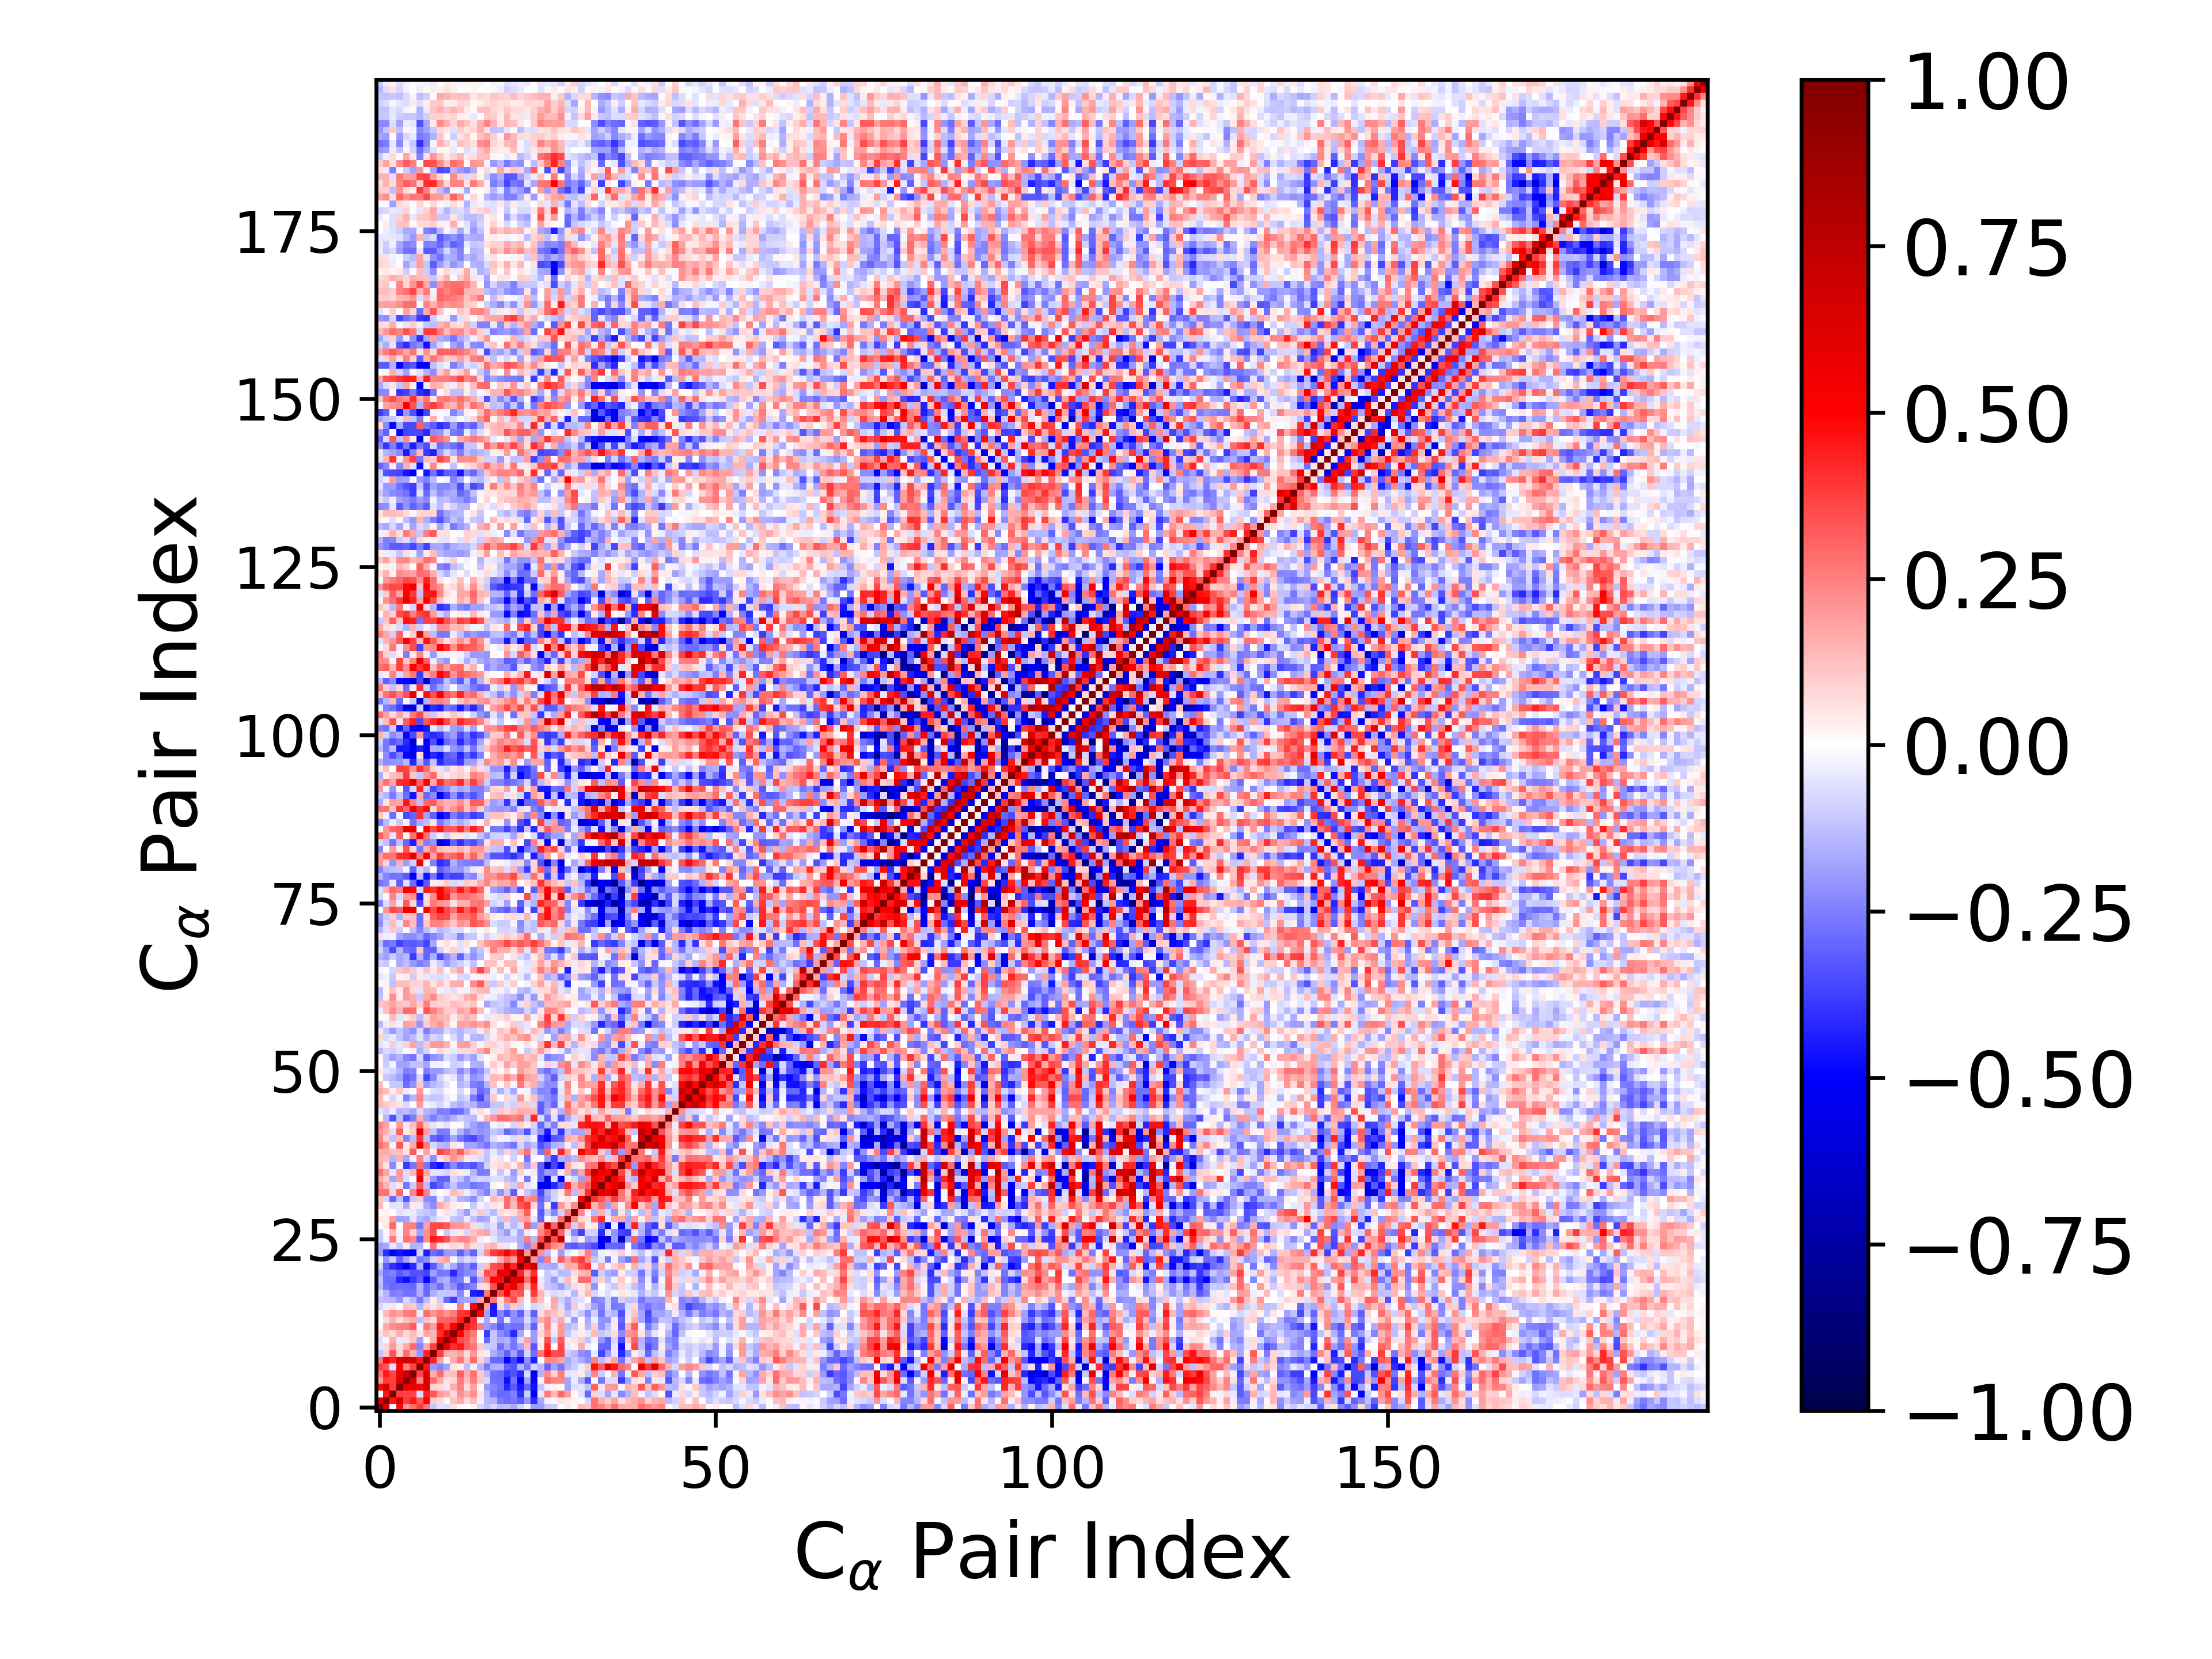

The data file committed next to this chart (first rows):
1.000000000000000000e+00, 6.272878609902796665e-01, -1.513500334468467941e-02, 4.892234416602808111e-01, 2.097845570055032471e-01, 2.782345284652726902e-01, 3.797578748535027082e-01, 2.715179938412731753e-01, -1.129076938384894341e-01, -6.032488543577926854e-02, -6.720520042701304264e-02, 5.985014420116700762e-02, 1.544038609723448474e-02, 4.971217406437594298e-04, 1.722031269806541948e-02, -8.060156148975307355e-02, -1.300016484828959151e-01, -8.565024623205558241e-02, -1.399068498061835364e-01, -1.230532786129875794e-01, -1.653961378736859833e-01, -9.175742612952297872e-02, -2.995209212941550569e-02, -1.877059670785690138e-01
6.272878609902796665e-01, 1.000000000000000000e+00, 4.559088129242991894e-01, 6.558054378727569134e-01, 3.763257340680851160e-01, 4.454590458158509403e-01, 3.210706268634495597e-01, 5.022835012980404468e-01, 9.427093401807175310e-02, 7.799606401664595234e-02, -1.078138954502342456e-02, 1.241185264087353995e-01, 1.705974782909019105e-01, 6.445780956340045609e-02, 1.399720335449313457e-01, -3.399843561941456177e-02, -1.345607523441017528e-01, -1.459190657825138737e-01, -2.634066059956661765e-01, -2.890100407213117006e-01, -2.703958088771463153e-01, -3.179485391893427937e-01, -2.046711002354557607e-01, -4.078795818171890297e-01
-1.513500334468467941e-02, 4.559088129242991894e-01, 1.000000000000000000e+00, 3.774961746082532987e-01, 3.716209830675936132e-01, 3.637493942641207845e-01, -6.329736726468454533e-02, 4.428103028483039716e-01, 3.358139716786032181e-01, 1.985118039686745162e-01, 1.615932311409979116e-01, 7.225253981017824845e-02, 2.215521670357348261e-01, 1.506029196131951076e-01, 2.182701661879102029e-01, 4.721108770466959231e-02, -1.422058992134626332e-01, -2.516501207556720576e-01, -2.914838643145259978e-01, -2.890412881612735019e-01, -2.465366312054339260e-01, -4.083040751649129052e-01, -1.012630199911542656e-01, -4.988737990446341919e-01
4.892234416602808111e-01, 6.558054378727569134e-01, 3.774961746082532987e-01, 1.000000000000000000e+00, 5.955259978521162401e-01, 5.574565879058294149e-01, 5.141122934846641401e-01, 6.406910296776011648e-01, 9.046739326371092127e-02, 7.095424493623236906e-02, -4.397051517307932339e-02, 1.594874215096506453e-01, 2.422019639125970458e-01, 6.351842937703036651e-02, 1.774006516139501055e-01, 8.412160148665781198e-03, -2.047480510720932345e-01, -2.392319367744604741e-01, -2.809720904521452733e-01, -4.266097982465072991e-01, -3.221065467314124242e-01, -4.488863814571051325e-01, -2.943404525114025616e-01, -4.665868925640359044e-01
2.097845570055032471e-01, 3.763257340680851160e-01, 3.716209830675936132e-01, 5.955259978521162401e-01, 1.000000000000000000e+00, 6.886094389114717496e-01, 2.353172916190623409e-01, 6.592169369707342463e-01, 2.853436719523152476e-01, 1.688710775870670699e-01, 5.617235812329419986e-02, 8.135929936983092581e-02, 2.513728711781514913e-01, 1.270092635240440138e-01, 2.523816011186195696e-01, 1.220910549148688240e-01, -7.191196336056983329e-02, -2.749681105633516864e-01, -2.835236040643262512e-01, -4.713497737966132473e-01, -2.742680438556829303e-01, -5.104442539802843681e-01, -1.733038458652081115e-01, -4.849978668079834576e-01
2.782345284652726902e-01, 4.454590458158509403e-01, 3.637493942641207845e-01, 5.574565879058294149e-01, 6.886094389114717496e-01, 1.000000000000000000e+00, 3.633609684621051383e-01, 6.486613563426505413e-01, 1.546343354004041382e-01, 2.872201018926791027e-01, 1.163485959424174765e-01, 1.310242243262699224e-01, 3.150158043713117695e-01, 1.610795831113287779e-01, 2.661126693805201393e-01, 1.079995553815483594e-01, -1.392462760705641678e-01, -2.760609716248346168e-01, -3.045322255339761863e-01, -3.860357895829157338e-01, -3.412069418101403295e-01, -4.208329167132485726e-01, -7.308255977092247002e-02, -5.372832056570067127e-01
3.797578748535027082e-01, 3.210706268634495597e-01, -6.329736726468454533e-02, 5.141122934846641401e-01, 2.353172916190623409e-01, 3.633609684621051383e-01, 1.000000000000000000e+00, 4.606423587180181189e-01, -1.969605839150276594e-01, -2.351546761720993139e-01, -1.864396301031382708e-01, 5.569387261584012039e-02, -2.617325394637362232e-02, -1.293911115167881987e-01, -3.382554946601930290e-02, -1.471958014489850308e-01, -2.641642377437196654e-01, -1.596614142205820541e-01, -1.508277394153509365e-01, -3.077966546220567978e-01, -3.346124060085100549e-01, -1.557326461894049663e-01, -2.618119935597434944e-01, -8.308839980195492636e-02
2.715179938412731753e-01, 5.022835012980404468e-01, 4.428103028483039716e-01, 6.406910296776011648e-01, 6.592169369707342463e-01, 6.486613563426505413e-01, 4.606423587180181189e-01, 1.000000000000000000e+00, 4.308187631482565116e-01, 1.690577514429748851e-01, -1.041697383484897982e-03, 1.666714096659028532e-01, 2.725279956872042608e-01, 1.146916878726827183e-01, 2.862036820232185530e-01, 8.892784294209048201e-02, -1.265667135493276085e-01, -2.917755064164372913e-01, -2.944879418733719056e-01, -4.900081528856341517e-01, -3.748227304792049464e-01, -4.842139276936894277e-01, -2.249637025529367673e-01, -4.414698531812060178e-01
-1.129076938384894341e-01, 9.427093401807175310e-02, 3.358139716786032181e-01, 9.046739326371092127e-02, 2.853436719523152476e-01, 1.546343354004041382e-01, -1.969605839150276594e-01, 4.308187631482565116e-01, 1.000000000000000000e+00, 3.774171069454342331e-01, 1.620725041053173721e-01, 1.466132968469255338e-01, 1.884301357318887704e-01, 7.267421884634713003e-02, 2.041073377393719801e-01, 6.075286323062984578e-02, 4.185448691542083960e-02, -1.566427529408883079e-01, -2.184566787837722845e-01, -3.053943701785676867e-01, -1.856584168554040459e-01, -3.211208367497597194e-01, -8.449890453803510226e-02, -2.831314611617087307e-01
-6.032488543577926854e-02, 7.799606401664595234e-02, 1.985118039686745162e-01, 7.095424493623236906e-02, 1.688710775870670699e-01, 2.872201018926791027e-01, -2.351546761720993139e-01, 1.690577514429748851e-01, 3.774171069454342331e-01, 1.000000000000000000e+00, 5.747805618269200556e-01, 4.092854511222222547e-01, 4.516454661951416760e-01, 3.106251995819587219e-01, 2.685761664967516449e-01, 1.078759847375039688e-01, -9.582623731095514519e-02, -1.137210900649390788e-01, -2.859324014890237686e-01, -1.734471985558207474e-01, -2.690872654845956058e-01, -1.822300673928466952e-01, 1.312882222279282418e-01, -3.247955804451388984e-01
-6.720520042701304264e-02, -1.078138954502342456e-02, 1.615932311409979116e-01, -4.397051517307932339e-02, 5.617235812329419986e-02, 1.163485959424174765e-01, -1.864396301031382708e-01, -1.041697383484897982e-03, 1.620725041053173721e-01, 5.747805618269200556e-01, 1.000000000000000000e+00, 5.786315654268089359e-01, 3.511957100016536715e-01, 3.081816527252511095e-01, 2.175579764237582647e-01, 1.434407381478586783e-02, -2.929605993329075231e-01, -1.136447141942746736e-01, -1.695216131356197531e-01, -1.537125178413968063e-01, -2.642513210062689688e-01, -7.048869149746604668e-02, 1.808038980650375216e-01, -2.008067488630142505e-01
5.985014420116700762e-02, 1.241185264087353995e-01, 7.225253981017824845e-02, 1.594874215096506453e-01, 8.135929936983092581e-02, 1.310242243262699224e-01, 5.569387261584012039e-02, 1.666714096659028532e-01, 1.466132968469255338e-01, 4.092854511222222547e-01, 5.786315654268089359e-01, 1.000000000000000000e+00, 4.978742074889755953e-01, 3.312774330584216664e-01, 2.622005235501105314e-01, 3.139013064482261504e-03, -3.803717935177704512e-01, -1.168563357750576626e-01, -2.237837495164821111e-01, -2.747790967010576013e-01, -4.186921139389683799e-01, -1.691658683204333991e-01, -1.210248750482880928e-02, -1.896326360470329819e-01
1.544038609723448474e-02, 1.705974782909019105e-01, 2.215521670357348261e-01, 2.422019639125970458e-01, 2.513728711781514913e-01, 3.150158043713117695e-01, -2.617325394637362232e-02, 2.725279956872042608e-01, 1.884301357318887704e-01, 4.516454661951416760e-01, 3.511957100016536715e-01, 4.978742074889755953e-01, 1.000000000000000000e+00, 4.436019077946574685e-01, 3.929608617564629980e-01, 2.514600673560346000e-01, -1.927877074326858897e-01, -2.382907464090585348e-01, -3.279206810795110560e-01, -2.511101046485726407e-01, -2.807560381205562727e-01, -2.804753250123588892e-01, -1.230106030209582590e-01, -3.062622252717455695e-01
4.971217406437594298e-04, 6.445780956340045609e-02, 1.506029196131951076e-01, 6.351842937703036651e-02, 1.270092635240440138e-01, 1.610795831113287779e-01, -1.293911115167881987e-01, 1.146916878726827183e-01, 7.267421884634713003e-02, 3.106251995819587219e-01, 3.081816527252511095e-01, 3.312774330584216664e-01, 4.436019077946574685e-01, 1.000000000000000000e+00, 4.101444886121658473e-01, -2.655407740384049808e-02, -1.659362173597389578e-01, -3.055003104624441981e-02, -2.730020239253408976e-01, -4.638785795574405096e-02, -2.305510354638335146e-01, -2.221699839035116419e-01, -6.953904264420693315e-02, -2.045771404885977918e-01
1.722031269806541948e-02, 1.399720335449313457e-01, 2.182701661879102029e-01, 1.774006516139501055e-01, 2.523816011186195696e-01, 2.661126693805201393e-01, -3.382554946601930290e-02, 2.862036820232185530e-01, 2.041073377393719801e-01, 2.685761664967516449e-01, 2.175579764237582647e-01, 2.622005235501105314e-01, 3.929608617564629980e-01, 4.101444886121658473e-01, 1.000000000000000000e+00, 5.057212171066575168e-01, -1.853748210322465895e-01, -4.416906075607158200e-01, -2.395000259454601599e-01, -3.336249220162647577e-01, -2.176948517176103270e-01, -3.111772303507522319e-01, -9.850485900449783283e-02, -3.060099326754111004e-01
-8.060156148975307355e-02, -3.399843561941456177e-02, 4.721108770466959231e-02, 8.412160148665781198e-03, 1.220910549148688240e-01, 1.079995553815483594e-01, -1.471958014489850308e-01, 8.892784294209048201e-02, 6.075286323062984578e-02, 1.078759847375039688e-01, 1.434407381478586783e-02, 3.139013064482261504e-03, 2.514600673560346000e-01, -2.655407740384049808e-02, 5.057212171066575168e-01, 1.000000000000000000e+00, 1.857483110886190003e-01, -4.541166039590948666e-01, 7.286740219890766590e-02, -1.554419460815779086e-01, 9.803539822111238811e-02, -9.835010183107396886e-02, -1.043500062690964555e-02, -7.932105014713113078e-02
-1.300016484828959151e-01, -1.345607523441017528e-01, -1.422058992134626332e-01, -2.047480510720932345e-01, -7.191196336056983329e-02, -1.392462760705641678e-01, -2.641642377437196654e-01, -1.265667135493276085e-01, 4.185448691542083960e-02, -9.582623731095514519e-02, -2.929605993329075231e-01, -3.803717935177704512e-01, -1.927877074326858897e-01, -1.659362173597389578e-01, -1.853748210322465895e-01, 1.857483110886190003e-01, 1.000000000000000000e+00, 2.632400091844718792e-01, 6.971592752208452537e-02, 2.431274366438801182e-01, 3.463720002323408820e-01, 1.280005110368088450e-01, -8.645144006031540290e-03, 2.205756912827425420e-01
-8.565024623205558241e-02, -1.459190657825138737e-01, -2.516501207556720576e-01, -2.392319367744604741e-01, -2.749681105633516864e-01, -2.760609716248346168e-01, -1.596614142205820541e-01, -2.917755064164372913e-01, -1.566427529408883079e-01, -1.137210900649390788e-01, -1.136447141942746736e-01, -1.168563357750576626e-01, -2.382907464090585348e-01, -3.055003104624441981e-02, -4.416906075607158200e-01, -4.541166039590948666e-01, 2.632400091844718792e-01, 1.000000000000000000e+00, 3.419589246422425899e-01, 4.904314125645359845e-01, 3.070521676471503758e-01, 3.400270226142860230e-01, 2.399586174310685757e-02, 3.784319447585361984e-01
-1.399068498061835364e-01, -2.634066059956661765e-01, -2.914838643145259978e-01, -2.809720904521452733e-01, -2.835236040643262512e-01, -3.045322255339761863e-01, -1.508277394153509365e-01, -2.944879418733719056e-01, -2.184566787837722845e-01, -2.859324014890237686e-01, -1.695216131356197531e-01, -2.237837495164821111e-01, -3.279206810795110560e-01, -2.730020239253408976e-01, -2.395000259454601599e-01, 7.286740219890766590e-02, 6.971592752208452537e-02, 3.419589246422425899e-01, 1.000000000000000000e+00, 4.732927904193834356e-01, 5.733150618517691699e-01, 3.738021642739469130e-01, 1.439240768444673968e-01, 4.215700776421235640e-01
-1.230532786129875794e-01, -2.890100407213117006e-01, -2.890412881612735019e-01, -4.266097982465072991e-01, -4.713497737966132473e-01, -3.860357895829157338e-01, -3.077966546220567978e-01, -4.900081528856341517e-01, -3.053943701785676867e-01, -1.734471985558207474e-01, -1.537125178413968063e-01, -2.747790967010576013e-01, -2.511101046485726407e-01, -4.638785795574405096e-02, -3.336249220162647577e-01, -1.554419460815779086e-01, 2.431274366438801182e-01, 4.904314125645359845e-01, 4.732927904193834356e-01, 1.000000000000000000e+00, 5.874789834334143146e-01, 6.435495687578911550e-01, 2.777337674584241523e-01, 4.989358384781689693e-01
-1.653961378736859833e-01, -2.703958088771463153e-01, -2.465366312054339260e-01, -3.221065467314124242e-01, -2.742680438556829303e-01, -3.412069418101403295e-01, -3.346124060085100549e-01, -3.748227304792049464e-01, -1.856584168554040459e-01, -2.690872654845956058e-01, -2.642513210062689688e-01, -4.186921139389683799e-01, -2.807560381205562727e-01, -2.305510354638335146e-01, -2.176948517176103270e-01, 9.803539822111238811e-02, 3.463720002323408820e-01, 3.070521676471503758e-01, 5.733150618517691699e-01, 5.874789834334143146e-01, 1.000000000000000000e+00, 4.246363324881146095e-01, 1.836795184576935636e-01, 4.117191702777864837e-01
-9.175742612952297872e-02, -3.179485391893427937e-01, -4.083040751649129052e-01, -4.488863814571051325e-01, -5.104442539802843681e-01, -4.208329167132485726e-01, -1.557326461894049663e-01, -4.842139276936894277e-01, -3.211208367497597194e-01, -1.822300673928466952e-01, -7.048869149746604668e-02, -1.691658683204333991e-01, -2.804753250123588892e-01, -2.221699839035116419e-01, -3.111772303507522319e-01, -9.835010183107396886e-02, 1.280005110368088450e-01, 3.400270226142860230e-01, 3.738021642739469130e-01, 6.435495687578911550e-01, 4.246363324881146095e-01, 1.000000000000000000e+00, 5.064144384347631922e-01, 7.068582236190774637e-01
-2.995209212941550569e-02, -2.046711002354557607e-01, -1.012630199911542656e-01, -2.943404525114025616e-01, -1.733038458652081115e-01, -7.308255977092247002e-02, -2.618119935597434944e-01, -2.249637025529367673e-01, -8.449890453803510226e-02, 1.312882222279282418e-01, 1.808038980650375216e-01, -1.210248750482880928e-02, -1.230106030209582590e-01, -6.953904264420693315e-02, -9.850485900449783283e-02, -1.043500062690964555e-02, -8.645144006031540290e-03, 2.399586174310685757e-02, 1.439240768444673968e-01, 2.777337674584241523e-01, 1.836795184576935636e-01, 5.064144384347631922e-01, 1.000000000000000000e+00, 2.091468574948966708e-01
-1.877059670785690138e-01, -4.078795818171890297e-01, -4.988737990446341919e-01, -4.665868925640359044e-01, -4.849978668079834576e-01, -5.372832056570067127e-01, -8.308839980195492636e-02, -4.414698531812060178e-01, -2.831314611617087307e-01, -3.247955804451388984e-01, -2.008067488630142505e-01, -1.896326360470329819e-01, -3.062622252717455695e-01, -2.045771404885977918e-01, -3.060099326754111004e-01, -7.932105014713113078e-02, 2.205756912827425420e-01, 3.784319447585361984e-01, 4.215700776421235640e-01, 4.989358384781689693e-01, 4.117191702777864837e-01, 7.068582236190774637e-01, 2.091468574948966708e-01, 1.000000000000000000e+00
-1.881374371649050525e-01, -1.645280815511674100e-01, -4.668763927485322651e-02, -1.144352407731010074e-01, 3.418273286099261787e-02, -1.541581348515739247e-01, -1.347553306431484854e-01, -6.936971770477845696e-03, 2.628073316186057551e-01, 5.041647567178847433e-02, 3.320313399839466828e-02, 8.491158386022085169e-02, 5.543443781034523843e-02, 1.579418789694293224e-01, 6.869491784446471461e-02, -5.713770018282746110e-02, 1.259185023130261205e-01, 1.451746400905992163e-01, 5.842478937964339092e-02, -4.300718699024667219e-02, -5.412415842116520895e-03, -1.513913399920146508e-01, -2.374929866023839098e-01, 2.142922857386990176e-01
-1.027038593993636895e-01, -2.628187991649273345e-02, 2.599416557987110354e-01, -2.870183226966974491e-02, 2.842918024685807676e-01, 2.299280351416362889e-01, -3.118805510955267035e-01, 2.285970021341633407e-01, 4.462285944624897471e-01, 4.087317251625015579e-01, 3.396588836865245264e-01, 1.944617960394086631e-01, 2.411228064740246479e-01, 2.292984609515280048e-01, 1.615108019208757184e-01, 4.490487340192505367e-02, 7.935520194365148919e-04, -4.085913010243144572e-02, -1.126988009060626433e-01, -1.032551733026715324e-01, -1.017849490413059721e-01, -1.569581904398968941e-01, 2.527080566192340116e-01, -1.402174886746584415e-01
-9.867753896232690780e-02, 2.227673608993915172e-02, 1.379922776339784496e-01, 2.937548397793976127e-02, 2.486081440138500076e-01, 9.344649857409299820e-02, -1.804649220595877512e-01, 2.199881448958405927e-01, 3.512729534027726475e-01, 5.912599520519167852e-03, -1.068821433482042421e-01, -4.175330006370572139e-02, 4.159879159667586451e-02, -8.101630469370348087e-02, 1.193458754522856435e-01, 1.577157900125414347e-01, 1.751457394024412695e-01, -7.796207564906730558e-02, -1.290737998833479117e-01, -1.990792231878950047e-01, -5.599548158660987845e-02, -1.758096827622737668e-01, -3.642979521617635552e-02, -4.442255466327879078e-03
1.444865025200358548e-03, 4.959818035186260715e-02, 2.909465718799793543e-01, 6.289248246091387606e-03, 2.414490356108999203e-01, 2.566104793425773023e-01, -2.724191941765585212e-01, 1.791727520745559077e-01, 3.537836329853694117e-01, 3.636309230862966313e-01, 3.241197864367051373e-01, 2.049990573686901740e-01, 1.999009734932296611e-01, 1.711424187527271212e-01, 7.265705120638829562e-02, -6.139419974723081541e-02, -8.656025537095909939e-02, -6.008208866320896568e-02, -1.898248379688241283e-01, -5.966251088400784802e-02, -1.377755654420926845e-01, -6.631212088067739430e-02, 3.126931534618006547e-01, -1.884002540834196493e-01
4.719911723651443874e-02, 3.449102837018718642e-02, 1.943679387235557887e-01, -1.861404516251765617e-01, -1.740150470847790787e-01, -5.297531396019202615e-02, -1.425732953143939719e-01, -1.644400879515671432e-01, -9.586629419961714693e-02, -4.630194966269409601e-02, 3.464362164459136584e-02, -1.167931017756745626e-01, -1.342921472292372131e-01, -3.842192744170091351e-02, -1.173165223158871007e-01, -1.828329025489084103e-01, -1.591220249619359761e-01, -3.328530446516054370e-02, -1.090555834405732144e-01, 1.400305488001128695e-01, -1.298206646982634216e-01, 1.707921575997949637e-01, 1.951258146665716953e-01, -4.549914848389133987e-02
1.143492942920593287e-02, 2.881761303965378607e-02, 3.409166811775680896e-03, -6.210442133024338118e-02, -3.334391068215972198e-02, -4.228918220684005358e-02, -9.893540741103062919e-02, -1.123240170432731333e-01, -1.342763998737142028e-01, 2.003552770878538197e-02, 5.603453668496687773e-02, -4.626441793074358849e-02, -1.054415465212633213e-01, -1.876422137900432274e-01, -5.168753199781100233e-02, 1.067530109685733419e-01, -7.174066032153111894e-02, -1.392933409842450065e-01, 7.480966884945501605e-02, 3.649042133843062585e-02, 6.515168838813338581e-02, 1.511193465764787969e-01, 3.136892955646533032e-01, 2.136130150014793096e-03
1.390639967159739976e-01, -2.218819935831930958e-03, -6.240653270844005035e-02, -4.755922522188309187e-02, -1.568981931018515186e-01, 4.051100205062473092e-02, -3.463006079017724032e-02, -1.576635132339439527e-01, -2.250445194758702860e-01, 1.709085172033045219e-01, 9.778629809571773301e-02, 3.819833759254809280e-02, 2.891981802040761995e-02, 3.344696021654202604e-03, -1.059438790895720767e-01, -2.771101696304759804e-02, -6.077925714924223288e-02, 4.736171476459518498e-02, 4.587796258095960117e-02, 2.883901981823362992e-01, 1.385570556888013061e-01, 3.282993884869200851e-01, 3.866744845511106421e-01, 7.139465468226818823e-02
1.152507072655775677e-01, -8.013904163094857924e-02, -2.914905792686219299e-01, -1.187803233468035652e-01, -3.358440361764839510e-01, -1.069263228010897820e-01, 1.090225721151164562e-01, -2.204626766772836977e-01, -2.348241025954637129e-01, -3.776945885934644698e-02, -1.195360433928120830e-01, -5.432243272147314894e-02, -1.416782478658796529e-01, -1.679791516647857474e-01, -2.219664698573303729e-01, -8.036406159095565993e-02, 1.587071973670972636e-03, 1.332281420568025287e-01, 9.801728769941998876e-02, 2.868348632438057488e-01, 1.705842671765477325e-01, 3.850348108246298140e-01, 2.205414927396205094e-01, 2.426694257051306147e-01
2.746504970511986499e-01, 2.795978785942663802e-01, 8.838083587069911484e-02, 3.012818894376383949e-01, 9.694778237975647250e-03, 2.421442627993487529e-01, 4.649355956201794982e-01, 2.489733490368575830e-01, -4.522520308945755102e-02, -7.591400782792479375e-04, -2.815574266843239720e-02, 1.329558837135379756e-01, 1.005152391925049626e-01, -3.477909703588163981e-02, -9.371736199945678025e-02, -1.768869108590629680e-01, -2.470903269331914398e-01, -8.095162627899227248e-02, -2.164859367040176952e-01, -1.061400738747910050e-01, -3.130613651804167175e-01, -3.104317650933402853e-02, -1.098161074689771866e-01, -1.676603121029685284e-01
2.402703934269342367e-01, 1.490397413063602738e-01, -6.785609405835554830e-02, 5.355506076471196891e-02, -2.667319381125338174e-01, -9.876848369745165612e-02, 3.214615234706335034e-01, -1.326697312879375756e-01, -3.661710765072677676e-01, -2.991526725670172193e-01, -2.053295385494478542e-01, -1.128381541201217975e-01, -2.144849103871516449e-01, -2.106101457249691389e-01, -2.701038500611014359e-01, -2.446132263327801259e-01, -2.238975579655620163e-01, -2.018150894829166819e-02, 7.047611331281755133e-03, 9.419988902783033025e-02, -9.881122837426378758e-02, 1.692127865878014226e-01, -5.073635834672971662e-02, -2.523813907754221889e-02
1.686930924264353204e-01, 9.521192631775420023e-02, -1.794534411248335237e-01, 1.949340718734978439e-01, -6.670078376238601503e-02, -1.786097258182826842e-03, 5.692843819850502696e-01, 9.748060330915818417e-02, -1.998714030982038925e-01, -3.059357999986515031e-01, -3.121483153398214583e-01, -8.300329652996765728e-02, -1.230199153529990402e-01, -2.172632703351967676e-01, -1.064756417741897221e-01, -7.824484749272704598e-02, -9.252540018683921841e-02, -6.257158000541122866e-02, -5.703653546568412253e-02, -1.314564802647462394e-01, -1.564576809146230318e-01, -2.302139709342157850e-02, -2.638211066806578908e-01, 2.268927152086372759e-02
2.783913423097945650e-01, 1.782353234583087531e-01, -3.958816624253358452e-02, 2.006819610536067500e-01, -6.589933452736868036e-02, 1.416290442137148609e-01, 4.489977734119129926e-01, 1.775917538316009459e-01, -5.137710234944031090e-02, -5.083646746827686497e-02, -7.948107416665595171e-02, 6.679409671335917453e-02, 4.162897475557655186e-02, -3.467954488447722722e-02, -1.440284404585145117e-01, -2.623352504660320106e-01, -2.515656785871344669e-01, -2.057772195922881811e-02, -1.043067829758325543e-01, -2.886719067757954546e-02, -1.883980110760515303e-01, 9.357157315307942924e-02, -1.664724227348062663e-02, -3.157427144013322251e-02
1.672405011601238722e-01, 5.916700352710431432e-02, -2.300377171282812772e-01, -1.750887609108698131e-02, -3.886185757421774523e-01, -2.690788612421245452e-01, 2.946454513096913863e-01, -2.708332870766577694e-01, -4.181683758750578961e-01, -4.637348638291733938e-01, -3.509749206309668024e-01, -2.292361938118880338e-01, -3.257253146971932911e-01, -3.045800212816408004e-01, -3.426433965525496617e-01, -2.570345426179399539e-01, -8.864347462921126630e-02, 5.003508941321981041e-02, 7.043336034708332083e-02, 1.041289229737483862e-01, 3.426036242959917127e-02, 1.480013377385783202e-01, -1.860293837694096120e-01, 9.517270185007252470e-02
1.534822248802242828e-01, 1.271573474492240785e-01, -1.445343430745945901e-01, 1.518079905515463957e-01, -1.768601744255436647e-01, -2.854149480803241934e-02, 2.448978103374934434e-01, -7.809431429724580931e-02, -2.247289595185741062e-01, 4.247897349036125481e-02, 1.167145739068152638e-01, 2.179455033239013906e-01, 1.425621206116572670e-01, 4.490881937671591800e-02, -4.233346460549140822e-02, -6.461086653237634037e-02, -1.240211913430844942e-01, 3.756705882592010354e-02, -5.052019824789710095e-02, -3.248266678068733194e-03, -8.788741567084523698e-02, 1.227470512971133056e-02, -2.714790451098648139e-01, 2.110229562864665911e-02
1.616491181989542225e-01, 1.685847682919338897e-01, 1.311703440846956892e-01, 1.211900202205424548e-01, 6.193247529295260734e-02, 3.255923835601967076e-01, 1.402265652582663363e-02, 1.796063869538202518e-01, 3.859243179315306055e-02, 3.643995898830000857e-01, 3.088699056924597564e-01, 2.263990106830887916e-01, 3.193378157043372245e-01, 1.695179729342102815e-01, 1.093816555694736431e-01, 8.109397889139829951e-02, -1.104180890975008378e-01, -4.104221699049606653e-02, -1.203476724077797433e-01, 8.776014266301246369e-02, -9.419241563596933431e-02, 1.617178878521747798e-01, 2.762955612321489895e-01, -5.960699845570969352e-02
2.870429737932084779e-01, 2.170237410087952901e-01, -2.366596146093220138e-02, 3.283543195686952076e-01, 4.428997109774525376e-02, 1.712133478131121767e-01, 5.457366627777331392e-01, 2.503618511973182414e-01, -7.454994133237213827e-02, -1.383050644500491699e-01, -1.496238665194381257e-01, 4.760237389022433513e-02, -2.539617765164230503e-02, -1.722677811724338814e-01, -1.733013422168663831e-01, -2.245280783608456510e-01, -2.677089985520698101e-01, -1.495120751410257687e-01, -1.839560732897603523e-01, -2.204264154623756244e-01, -2.690167473607754101e-01, -8.423759860968013657e-02, -1.737538849551060749e-01, -1.253653083896902887e-01
2.349868012963819974e-01, 9.275356762162452473e-02, -1.248548800525004776e-01, 1.296858908620265594e-01, -2.456095521211643651e-01, -1.259179889052094714e-01, 3.894351149741801521e-01, -1.203758996412784693e-01, -2.976228774327249194e-01, -3.394696683189321051e-01, -2.860057237803287356e-01, -1.679288222229912420e-01, -2.669276190624356171e-01, -3.281701267852926152e-01, -3.516084621394342524e-01, -2.669145991297158238e-01, -1.992548903589921871e-01, -6.629007691360494503e-02, -2.033167587219665909e-02, -2.587652354839927241e-02, -7.462764449449567350e-02, 7.577195164322296506e-02, -8.426727298230685115e-02, -2.765526399449077036e-02
2.073437057614196943e-01, 1.536583115386811749e-01, -6.493352728549887931e-02, 3.097567284837945967e-01, 4.579485001742942402e-02, 9.859135054242339213e-02, 6.029089666135948322e-01, 1.943421638592526812e-01, -1.229237282973241613e-01, -2.644564255704840439e-01, -2.546301326045187774e-01, -5.315538194421415980e-02, -1.515531971347386653e-01, -2.408545068051359261e-01, -1.862622243647557574e-01, -2.133166136851752936e-01, -2.024992575800673156e-01, -1.152899865263507795e-01, -1.456515507789407637e-01, -2.916126472403330894e-01, -2.444890577136489551e-01, -1.899109995360812042e-01, -3.407220113112306992e-01, -1.132467666432632192e-01
2.423491082286505782e-01, 1.789412277045873134e-01, 7.968863792990306741e-03, 1.999950192681232142e-01, -4.395568129149188957e-02, 1.318801592158455882e-01, 2.901170602449726910e-01, 1.139020807997685736e-01, -5.422320599709309213e-02, 3.430336154639751500e-02, -5.874262630253496154e-02, 1.004784235082994102e-02, 1.705689808038100136e-02, -1.138169510686619923e-01, -1.819892162342311159e-01, -2.330054147810223519e-01, -2.073397702668612341e-01, -2.077805986285477871e-02, -4.627714876462597077e-02, 2.158794689554979773e-02, -8.293552786747869499e-02, 8.775969914212627954e-02, 4.199254946866142618e-02, -7.919174143428428514e-02
9.236473984115138591e-03, -1.345252053601366515e-01, -3.432241811509952889e-01, -1.260504205532576305e-01, -3.346460507425005337e-01, -2.557868909599730345e-01, 1.484423600894253792e-01, -1.853594474245574553e-01, -2.516830758864785911e-01, -1.858466336978510380e-01, -2.124433613638070650e-01, -1.505645411997647565e-01, -9.452993234183022786e-02, -1.259744886313907963e-01, -1.404776391656772649e-01, 2.985475104526453052e-02, 1.476830397891962798e-01, 2.052529288922831652e-01, 2.924714046993655558e-01, 2.755080331259420201e-01, 2.417062126589154814e-01, 2.810075304822893805e-01, -9.912469816615400442e-02, 4.245458746529827132e-01
-5.017485623845130416e-02, -9.245258272525766485e-02, -3.340016974098872216e-02, -1.456662967144104481e-01, -1.342908434456129285e-01, -1.761257735186121665e-01, -7.740928991605508513e-02, -1.449752561110119187e-01, -1.643464907029719979e-01, -2.567783031606372668e-01, -2.447000022112856554e-01, -2.968952929554023457e-01, -2.856798886786576785e-01, -1.961628055994913689e-01, -3.516637900341765960e-02, 6.694875027553091884e-02, 1.662773783215724943e-02, -8.333686271694308589e-02, 1.071076421412576890e-01, 7.227559005647912760e-02, 1.231746512959505380e-01, 1.606243232431285306e-01, 1.531099163804784669e-01, 1.386191967416846027e-01
1.395600287550437801e-01, 1.071281701107755363e-01, 7.333272737693388721e-02, 6.206646157506713612e-02, -7.165590723195834622e-02, -4.950024096459474873e-03, 1.906174367065220365e-01, -1.642312153420094276e-02, -4.195745222958195686e-02, -8.069538412571906905e-02, -3.632009135166894970e-02, -1.182422528093503289e-01, -1.598444599179695003e-01, -1.228423225974100558e-01, -1.439706610057232272e-01, -2.403284493056946913e-01, -2.471555405316016862e-01, -1.131114341355934638e-01, -1.053194449855525960e-01, -6.385054037788349957e-02, -9.249240096792701871e-02, 1.041983609791840570e-01, 1.051855158195360018e-01, -7.346176034197339499e-02
1.312768199247238421e-01, 1.985877248746078377e-02, -7.823643890503238774e-02, -2.062095387984201958e-02, -2.498190263733196803e-01, -1.456910182788071495e-01, 2.398783152327189083e-01, -1.008900463994495678e-01, -1.116435855476091560e-01, -1.040999929541183561e-01, -3.934259362681583050e-02, -1.406297400457429819e-02, -1.168538425569698030e-01, -7.128579720949276832e-02, -2.645986630411070184e-01, -3.644581403222575400e-01, -2.068071354451862520e-01, 1.077563769784542907e-01, -3.117960902380486222e-03, 8.498844050974321829e-02, -6.471785387050789373e-02, 2.076784744803278904e-01, 4.202783298692998326e-02, 1.198684178195904559e-01
1.676839301409965011e-01, 1.266957244554847706e-01, 3.582479107841348570e-02, 1.057889564741524291e-01, -3.408031321198461833e-02, 1.038432795105593241e-02, 1.960788078357763031e-01, -4.709487145385511837e-03, -6.089416503537081748e-02, -7.186449673113343151e-02, 1.764398515229420594e-02, 4.773479155330486931e-03, -7.897162164459622935e-02, 1.590492540402090255e-03, -1.369415524561141406e-01, -2.956023021140777862e-01, -2.527515230020568882e-01, -5.279395497349193001e-02, -1.511218188032599496e-01, -7.708084523736986882e-02, -1.702915551652509352e-01, -1.173344984149012928e-02, -1.687764418276639991e-02, -1.506008227860805015e-01
1.253529281437672505e-01, 4.066105247642759143e-03, -1.031883255771432611e-01, -1.085484124271162837e-01, -2.869434053556957354e-01, -2.157870071793910882e-01, 1.083897798575699373e-01, -1.987479926527130070e-01, -1.357426772296744799e-01, -1.110402125220045361e-01, -5.274637101673394779e-02, 6.842302653579129812e-03, -1.413687124776971116e-01, -1.122275107734023170e-01, -2.573446617416115800e-01, -2.758547876022226508e-01, -1.452906685940968390e-01, 1.192519588712807055e-01, 1.051056064943253938e-02, 1.206208301238725633e-01, -1.586252530136138608e-02, 2.633400912652834047e-01, 1.091477868465437900e-01, 1.563515791426897117e-01
-6.582153997354948938e-03, -1.151680844558550659e-01, -1.392784859596633840e-01, -1.862803074206357545e-01, -3.084647385011282661e-01, -2.689960020056290091e-01, -7.801344330716028508e-02, -3.524635886131262663e-01, -2.288698399232341196e-01, -8.324285329285950608e-02, 3.058144521891420151e-02, -5.002151217409955830e-02, -1.657961192375711212e-01, -6.640426212961965391e-02, -2.168109647567662002e-01, -1.831738807081139120e-01, -5.521988510963656699e-02, 1.382172399984988864e-01, 1.213135841141959465e-01, 2.228133859741748546e-01, 1.499322391304132862e-01, 3.021161023574903126e-01, 1.832686395744211882e-01, 1.632908320119066392e-01
4.452225722968753546e-02, -5.773868499562559431e-02, -8.169031287126139740e-02, -1.460086532579819851e-01, -2.462210292309899851e-01, -2.402928979709378077e-01, 1.821010509080945791e-02, -2.521333539114892219e-01, -1.956310540210846605e-01, -1.953499684575892847e-01, -1.293553749103052153e-01, -1.023505648485310837e-01, -2.312408264119543422e-01, -1.557641466244133743e-01, -2.658310965726781161e-01, -2.208437459355034882e-01, -1.162952299289927161e-01, 5.402526314314732431e-02, 2.019563482121075962e-02, 8.816910128529864554e-02, -1.376353682451534168e-03, 1.920342832084674378e-01, 1.254952965192074610e-01, 1.129141610870442181e-01
1.161727996637785523e-03, -9.479009794380614806e-02, -2.641982008277474897e-02, -1.813544005622863553e-01, -1.871349443159047998e-01, -1.248997485665475499e-01, -1.248768278187369907e-01, -1.762330808893153022e-01, -2.580460675106650836e-02, -2.819114590436061496e-02, -5.254952659455107943e-03, -9.832787943531037800e-02, -8.019322178497044484e-02, 5.278450746074089296e-03, -1.436997520714714538e-01, -1.620841787928919142e-01, -2.248262219156500763e-02, 1.006762634010641977e-01, 4.667463349236684877e-02, 1.833871671647054058e-01, 1.020638332080553851e-01, 1.863852992247766738e-01, 1.719969636100206478e-01, 1.170817174041237085e-01
9.284402427841195390e-03, -1.110173423233532658e-01, -1.825727745387561995e-01, -1.477331710296602707e-01, -2.370189068179536507e-01, -2.702535368256622217e-01, -7.100714115137889137e-02, -3.065769378943616341e-01, -2.146707868655700624e-01, -1.901334131885825118e-01, -6.856892024160701760e-02, -1.006437329880048581e-01, -1.976399702556504989e-01, -1.291438056461964301e-01, -1.806662513502708123e-01, -5.257570636106731476e-02, -1.504388353659468630e-03, 3.660879792205814359e-02, 1.380826782527466712e-01, 1.147770986794227205e-01, 1.621576216500160705e-01, 1.811584931788080555e-01, 1.131772675607191081e-01, 1.432423636675957956e-01
-1.363708734088164010e-01, -7.388190077500973729e-02, -8.651352234562069421e-02, -6.198323741013552629e-02, 1.115906697654212888e-02, 2.448297491298544529e-02, -1.484762568714833031e-01, -8.411448701809365325e-02, 3.738717568791432265e-03, 7.759855111664626381e-02, 4.351835559705351936e-02, -4.591539494874043864e-02, 7.625135578913833090e-02, 7.561648153755140545e-02, 7.989896288658503154e-02, 1.627584490650335614e-01, 2.360418338670241256e-01, 6.128291815011033261e-02, 4.735283893111526254e-02, 1.028532829629400513e-01, 1.813932989352360081e-01, 1.516662504367329717e-02, -1.072988699296518883e-01, 8.418228106441888459e-02
-5.948789247030780020e-02, -2.459324714618023669e-02, 9.511201084156797880e-02, -5.183287593940490157e-02, 9.199608024611224955e-02, 1.787957941638975146e-01, -1.252180417541337021e-01, 1.098686969174216821e-01, 2.004709332343896089e-01, 2.012914975427508857e-01, 1.432746181245248829e-01, 1.825016400830958840e-02, 1.811987844240637580e-01, 1.897881870652411984e-01, 1.014709907652245474e-01, -1.609886775206764362e-02, 7.566847250276975689e-02, 8.638823350201989271e-02, -4.159673795465364948e-02, 8.651255108821241657e-02, 2.100607234854629315e-02, -7.495858777420602928e-03, 5.647570414996660321e-02, -1.129953877856016732e-02
8.349120848618135637e-02, -7.711062742487215238e-02, -4.269750005467964210e-02, -1.160441463799978395e-01, -1.838906774897190455e-01, -1.365035113753774454e-01, -5.735038608929829418e-02, -1.589495300012773449e-01, -7.574437119395630025e-02, -1.091576644707609456e-01, 2.332784690215505862e-04, -6.289132778351484709e-02, -1.424346665125787725e-01, -2.625164809047674311e-02, -1.397683907352902100e-01, -1.415691659559430715e-01, -7.451614075877610599e-02, 4.336427432634223922e-02, 9.916174244155807893e-02, 1.484403223632823066e-01, 1.188242595606542051e-01, 1.874656562805679938e-01, 2.175935912312735587e-01, 6.601655396510758278e-02
-3.815318669427243681e-02, -1.063231919376528556e-01, -2.026138591420488522e-01, -1.119845747124061514e-01, -1.664422009291514348e-01, -2.159119371762939499e-01, -7.476936996712842121e-02, -2.565977208555267342e-01, -1.645145867427149355e-01, -1.582426597796729451e-01, -7.393711512484418824e-02, -1.106023522707187262e-01, -1.417056768192574978e-01, -1.014792976099965771e-01, -9.569734870253338022e-02, 4.182515324844664206e-02, 1.238703255400310232e-01, 3.208926897510366166e-02, 1.094564069786094079e-01, 9.139096380273963038e-02, 2.102550471642989638e-01, 9.872644505774219592e-02, -3.370190563279884532e-02, 1.357804851982669925e-01
-1.380519236946538830e-01, -3.533289221245630024e-02, 5.763279826746288415e-02, -2.376572977784718876e-02, 1.818818447991238652e-01, 1.597201077633978172e-01, -2.066652538422093788e-01, 9.890976369816191494e-02, 1.622729157514421205e-01, 2.100595289933933352e-01, 1.197615175530874210e-01, 2.122565601137357816e-02, 1.836394479715051653e-01, 1.788262142850763348e-01, 2.063580612096470590e-01, 1.703217180329474056e-01, 2.202100048807429933e-01, 5.532049088813668219e-02, -2.946560266139501040e-03, 3.516138104908040490e-02, 1.019477784172868606e-01, -7.180701163265512665e-02, -4.301869346960231211e-02, 7.034838959798448690e-04
1.335359638716268962e-02, -1.090621479043811862e-02, 1.406082338602132609e-01, -5.328630862757696013e-02, 4.912869797627818919e-02, 9.493949441468263473e-02, -1.291177984804931234e-01, 8.472484378014014106e-02, 1.738241147801698472e-01, 1.431745775775533358e-01, 1.390292989091153064e-01, 4.356801602791600392e-02, 1.086630139157979541e-01, 1.548679903981328432e-01, 1.133941155256154437e-01, -1.516476712882376156e-02, -5.213669659829774095e-02, 4.890042688970516749e-02, 5.671107344928223715e-02, 9.422890145012625951e-02, 2.731003100507253464e-02, 2.790216417594569218e-02, 1.679563738336350975e-01, -2.446638316843313329e-02
-3.476833049862727842e-02, 1.250400655054834942e-01, 2.245181247987788620e-01, 1.483379752850485234e-01, 2.939431299571213518e-01, 2.759198978174600136e-01, 3.175576552848890372e-02, 3.330882323604008044e-01, 2.521650911946741180e-01, 1.855900405357779615e-01, 9.832193053043768172e-02, 1.008046657687521885e-01, 1.754953764169626396e-01, 1.429687204691483804e-01, 2.642831751180002575e-01, 1.319264303045884767e-01, 1.100504408686319401e-02, -7.129407442748647572e-02, -1.128750271975021841e-01, -1.495934634826224241e-01, -1.757423368323405566e-01, -1.818843384440879396e-01, -8.208172864661959778e-02, -1.562821195601038771e-01
1.229923054024766038e-01, 1.372104658711751635e-01, 1.739255839295368311e-01, 1.227597095647557784e-01, 1.046110359616249097e-01, 1.643826065020060345e-01, 1.029540723010055892e-01, 2.515563263154009244e-01, 1.005755096236168322e-01, 9.330862694601065044e-02, 8.215288047130768490e-02, 1.315223358360198547e-01, 1.032539365602658521e-01, 8.236862485850213189e-02, 1.168497473042208051e-01, -9.292951564945028942e-03, -1.735835220643654753e-01, -1.191520919231747189e-01, -9.918542244013661691e-02, -1.307774943108016286e-01, -2.385787877475369356e-01, -5.395976951240646219e-02, 8.986569552644348147e-02, -1.169074584805426392e-01
... 137 more rows
